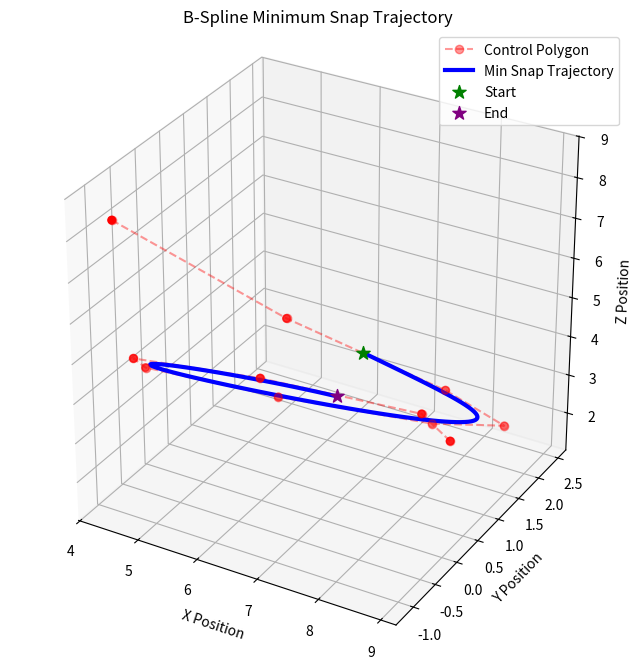

Write the Python code that produced this figure.
"""
Visual and simple computational representation of snap minimization
using natural uniform B-Splines.

SNAP OPTIMIZATION:
- C_p = [S E] @ Q_d4_M
- S = [ p(0) dp(0)/dt d^2p(0)/dt^2 ]
- E = [ p(M) dp(M)/dt d^2p(M)/dt^2 ]
"""

# ==========================================
# IMPORTS
# ==========================================
import time
import numpy as np
from numpy import eye
from numpy.linalg import inv
import matplotlib.pyplot as plt
from scipy.interpolate import BSpline


# ==========================================
# MATHEMATICAL CONSTANTS
# ==========================================
# M4: The basis matrix for a degree 4 (quartic) B-spline.
# Used to map control points to specific spatial/derivative constraints.
M4 = np.array([
    [ 1,  -4,   6,  -4,   1],
    [-4,  12,  -6, -12,  11],
    [ 6, -12,  -6,  12,  11],
    [-4,   4,   6,   4,   1],
    [ 1,   0,   0,   0,   0]
]) / 24.0


# ==========================================
# CORE SOLVER CLASS
# ==========================================
class MinSnapEval:
    """
    Evaluator for generating Minimum Snap Trajectories using 
    Natural Uniform B-Splines via Singular Value Decomposition (SVD).
    """

    def __init__(self, num_control_points, degree):
        """
        Initializes the solver and pre-computes the optimal Q matrix.
        """
        # We enforce a minimum of 7 points because we have 6 boundary constraints (Start/End: Pos, Vel, Acc).
        min_control_points = 6
        if num_control_points <= min_control_points:
            raise ValueError(
                f"For 6 constraints, a degree {degree} spline requires at least {min_control_points + 1} "
                f"control points to optimize. You provided {num_control_points}."
            )

        # 1. Extract the SVD boundary matrices
        B_combined, U1, U2, Sigma, V = self._create_SVD(num_control_points)

        # 2. Calculate M (number of time segments) dynamically
        M = num_control_points - degree
        
        # Define the natural uniform knot vector (-degree to M + degree)
        self.knots = np.arange(-degree, M + degree + 1)

        # 3. Generate the dynamically sized W (penalty) matrix for the 4th derivative (Snap)
        W = self._get_W_matrix(M)

        # 4. Compute the Q Matrix using the Linear Solver Optimization (Section 2.7)
        # We solve the system A_bar * X_bar = B_bar to avoid taking the direct inverse 
        # of large matrices, maximizing computational efficiency and stability.
        
        # A_bar = (U2^T * W * U2)^T
        A_bar = (U2.T @ W @ U2).T
        
        # B_bar = (W * U2)^T
        B_bar = (W @ U2).T
        
        # Solve the linear system
        X_bar = np.linalg.solve(A_bar, B_bar)
        
        # Transpose back to get our final X block
        X = X_bar.T
        
        # Construct the final generalized inverse mapping matrix (Q)
        self.Q = V @ inv(Sigma) @ U1.T @ (eye(num_control_points) - X @ U2.T)

    def get_Q_matrix(self):
        """Returns the pre-computed Q mapping matrix."""
        return self.Q

    def _create_SVD(self, num_control_points):
        """
        Constructs the boundary constraint matrices and performs SVD to isolate
        the null space (free control points) for snap optimization.
        """
        # --- TAU = 0 (Start Constraints) ---
        T_pos_0 = np.array([[0], [0], [0], [0], [1]])
        T_vel_0 = np.array([[0], [0], [0], [1], [0]])
        T_acc_0 = np.array([[0], [0], [2], [0], [0]])

        start_pos = M4 @ T_pos_0
        start_vel = M4 @ T_vel_0
        start_acc = M4 @ T_acc_0

        # 5x3 block representing the active control points at t=0
        B_d_M0 = np.hstack((start_pos, start_vel, start_acc))

        # --- TAU = 1 (End Constraints) ---
        T_pos_1 = np.array([[1], [1], [1], [1], [1]])
        T_vel_1 = np.array([[4], [3], [2], [1], [0]])
        T_acc_1 = np.array([[12], [6], [2], [0], [0]])

        end_pos = M4 @ T_pos_1
        end_vel = M4 @ T_vel_1
        end_acc = M4 @ T_acc_1

        # 5x3 block representing the active control points at t=M
        B_d_MM = np.hstack((end_pos, end_vel, end_acc))

        # Initialize the full-size boundary matrices with zeros
        B_0_full = np.zeros((num_control_points, 3))
        B_M_full = np.zeros((num_control_points, 3))

        # Paste the active blocks into their respective ends
        B_0_full[0:5, :] = B_d_M0 
        B_M_full[-5:, :] = B_d_MM

        # Glue them together horizontally for the SVD: [B(0) B(M)]
        B_combined = np.hstack((B_0_full, B_M_full))

        # Run the Singular Value Decomposition
        U, s, Vh = np.linalg.svd(B_combined, full_matrices=True)

        # We have 6 total constraints (3 start + 3 end)
        num_constraints = B_combined.shape[1]

        # Extract the components required for the Q matrix
        # U1 represents the constrained space; U2 represents the free null space
        U1 = U[:, :num_constraints]
        U2 = U[:, num_constraints:]
        Sigma = np.diag(s)
        V = Vh.T

        return B_combined, U1, U2, Sigma, V

    def _get_uniform_D_matrix(self, num_intervals, k):
        """
        Generates the discrete derivative operator matrix D_M^k.
        For natural uniform splines, this simplifies to pure subtraction.
        """
        rows = num_intervals + k
        cols = num_intervals + k - 1
        
        D = np.zeros((rows, cols))
        
        # Main diagonal (-1) represents the current control point
        D[:-1, :] -= np.eye(cols)
        
        # Sub-diagonal (+1) represents the next control point
        D[1:, :] += np.eye(cols)
        
        return D

    def _get_W_matrix(self, M):
        """
        Generates the Minimum Snap Penalty matrix (W) for a Natural Uniform Spline.
        Cascades 4 derivative matrices to represent the 4th derivative (Snap).
        """
        D1 = self._get_uniform_D_matrix(M, 1)
        D2 = self._get_uniform_D_matrix(M, 2)
        D3 = self._get_uniform_D_matrix(M, 3)
        D4 = self._get_uniform_D_matrix(M, 4)
        
        # Matrix multiplication reads right-to-left
        D_4th = D4 @ D3 @ D2 @ D1
        
        # W = D_4th * (Identity) * D_4th.T
        W = D_4th @ D_4th.T
        
        return W


# ==========================================
# UTILITY & VISUALIZATION
# ==========================================
def plot_trajectory(ctrl_pts, knots, degree):
    """
    Evaluates and plots the 3D Minimum Snap Trajectory and its control polygon.
    """
    pts = ctrl_pts.T 
    
    fig = plt.figure(figsize=(10, 8))
    ax = fig.add_subplot(111, projection='3d')
    
    # 1. Plot the Control Polygon (The mathematical "gravitational anchors")
    ax.plot(pts[:, 0], pts[:, 1], pts[:, 2], 'ro--', alpha=0.4, label='Control Polygon')
    ax.scatter(pts[:, 0], pts[:, 1], pts[:, 2], c='red', s=30)
    
    # 2. Evaluate and Plot the actual Minimum Snap B-Spline Curve
    spline = BSpline(knots, pts, degree)
    t_smooth = np.linspace(knots[degree], knots[-degree-1], 100)
    curve = spline(t_smooth)
    
    ax.plot(curve[:, 0], curve[:, 1], curve[:, 2], 'b-', linewidth=3, label='Min Snap Trajectory')
    
    # Plot Start and End constraint points
    ax.scatter(*curve[0], c='green', s=100, marker='*', label='Start')
    ax.scatter(*curve[-1], c='purple', s=100, marker='*', label='End')
    
    # Formatting
    ax.set_xlabel('X Position')
    ax.set_ylabel('Y Position')
    ax.set_zlabel('Z Position')
    ax.set_title('B-Spline Minimum Snap Trajectory')
    ax.legend()
    ax.set_box_aspect([1, 1, 1]) 
    plt.show()


# ==========================================
# BENCHMARKING FUNCTIONS
# ==========================================
def run_batch_performance_test():
    """
    Tests execution time scalability by simulating a drone rapidly 
    calculating massive batches of trajectories.
    """
    batch_sizes = [10, 100, 1000, 5000, 10000, 50000, 100000, 500000, 1000000]
    execution_times = []
    
    snap_degree = 4
    snap_ctrl_pts = 11

    print("\nPre-computing Q Matrix once for all batches...")
    evaluator = MinSnapEval(snap_ctrl_pts, snap_degree)
    Q_d4_M = evaluator.get_Q_matrix()
    
    print("\nRunning Batch Execution Test...")
    for num_trajectories in batch_sizes:
        print(f"Calculating {num_trajectories:,} random trajectories...")
        
        start_exec = time.perf_counter()
        
        for _ in range(num_trajectories):
            # Generate random boundaries
            p0, pf = np.random.rand(3, 1) * 10, np.random.rand(3, 1) * 10
            v0, vf = np.random.rand(3, 1) * 5 - 2.5, np.random.rand(3, 1) * 5 - 2.5
            a0, af = np.random.rand(3, 1) * 2 - 1, np.random.rand(3, 1) * 2 - 1
            
            S = np.hstack((p0, v0, a0))
            E = np.hstack((pf, vf, af))
            SE = np.hstack((S, E))

            # The real-time mapping math
            C_p_snap = SE @ Q_d4_M
            
        end_exec = time.perf_counter()
        execution_times.append(end_exec - start_exec)

    # Plot batch results
    fig, ax = plt.subplots(figsize=(10, 6))
    ax.plot(batch_sizes, execution_times, 'g-o', linewidth=2, markersize=6)
    ax.set_title('Batch Processing Time for Natural Uniform Minimum Snap', fontsize=14, fontweight='bold')
    ax.set_xlabel('Number of Trajectories Computed', fontsize=12)
    ax.set_ylabel('Total Computation Time (seconds)', fontsize=12)
    ax.ticklabel_format(style='plain', axis='x')
    ax.grid(True, linestyle='--', alpha=0.7)
    ax.set_xlim(left=0)
    ax.set_ylim(bottom=0)
    plt.tight_layout()
    plt.show()


def run_performance_benchmark(max_control_points=100, iterations=1000, degree=4):
    """
    Benchmarks the setup (offline) and execution (real-time) time of the solver 
    as the number of control points scales up.
    """
    print(f"\n🚀 Starting Benchmark: 7 to {max_control_points} Control Points")
    print(f"   Running {iterations} random trajectories per step...\n")
    
    ctrl_pts_range = range(7, max_control_points + 1, 2)
    setup_times_ms = []
    exec_times_us = []
    
    for num_pts in ctrl_pts_range:
        # 1. SETUP PHASE (Boot-up Math)
        start_setup = time.perf_counter()
        evaluator = MinSnapEval(num_pts, degree)
        Q_matrix = evaluator.get_Q_matrix()
        end_setup = time.perf_counter()
        
        setup_times_ms.append((end_setup - start_setup) * 1000)
        
        # 2. EXECUTION PHASE (Real-time Math)
        start_exec = time.perf_counter()
        for _ in range(iterations):
            p0, pf = np.random.rand(3, 1) * 10, np.random.rand(3, 1) * 10
            v0, vf = np.random.rand(3, 1) * 5 - 2.5, np.random.rand(3, 1) * 5 - 2.5
            a0, af = np.random.rand(3, 1) * 2 - 1, np.random.rand(3, 1) * 2 - 1
            
            S, E = np.hstack((p0, v0, a0)), np.hstack((pf, vf, af))
            SE = np.hstack((S, E))
            C_optimal = SE @ Q_matrix 
            
        end_exec = time.perf_counter()
        
        avg_exec_us = ((end_exec - start_exec) / iterations) * 1_000_000
        exec_times_us.append(avg_exec_us)
        
        print(f"Pts: {num_pts:3d} | Setup: {setup_times_ms[-1]:6.2f} ms | Exec: {avg_exec_us:6.3f} µs")

    # Plot Scaling Results
    fig, (ax1, ax2) = plt.subplots(1, 2, figsize=(14, 5))
    
    ax1.plot(ctrl_pts_range, setup_times_ms, 'r-o', linewidth=2)
    ax1.set_title('Boot-up Time (Q Matrix Generation)', fontsize=12, fontweight='bold')
    ax1.set_xlabel('Number of Control Points')
    ax1.set_ylabel('Time (Milliseconds)')
    ax1.grid(True, linestyle='--', alpha=0.7)
    
    ax2.plot(ctrl_pts_range, exec_times_us, 'b-o', linewidth=2)
    ax2.set_title('Real-Time Execution (SE @ Q)', fontsize=12, fontweight='bold')
    ax2.set_xlabel('Number of Control Points')
    ax2.set_ylabel('Time (Microseconds)')
    ax2.grid(True, linestyle='--', alpha=0.7)
    
    ax1.set_ylim(bottom=0)
    ax2.set_ylim(bottom=0)
    
    plt.suptitle('Minimum Snap B-Spline Performance Scaling', fontsize=16)
    plt.tight_layout()
    plt.show()


# ==========================================
# MAIN EXECUTION
# ==========================================
if __name__ == "__main__":
    
    # ----------------------------------------------------
    # DEMO: SINGLE FLIGHT PATH GENERATION
    # ----------------------------------------------------
    snap_degree = 4
    snap_ctrl_pts = 11

    print("Pre-computing Q Matrix...")
    min_snap_evaluator = MinSnapEval(snap_ctrl_pts, snap_degree)
    knots = min_snap_evaluator.knots
    Q_d4_M = min_snap_evaluator.get_Q_matrix()

    start_time = time.perf_counter()

    for i in range(100):
        # Generate random start and end conditions
        p0 = np.random.rand(3, 1) * 10 
        v0 = np.random.rand(3, 1) * 5 - 2.5
        a0 = np.random.rand(3, 1) * 2 - 1
        
        pf = np.random.rand(3, 1) * 10 
        vf = np.random.rand(3, 1) * 5 - 2.5
        af = np.random.rand(3, 1) * 2 - 1
        
        S = np.hstack((p0, v0, a0))
        E = np.hstack((pf, vf, af))
        SE = np.hstack((S, E))

        # Core optimization calculation
        C_p_snap = SE @ Q_d4_M
        
    end_time = time.perf_counter()

    total_time = end_time - start_time
    avg_time = total_time / 100
    
    print(f"Total time for 100 trajectories: {total_time:.6f} seconds")
    print(f"Average time per trajectory: {avg_time:.6f} seconds ({avg_time * 1000:.3f} ms)")

    print("\n==========================================")
    print("🚀 OPTIMAL CONTROL POINTS (C*) GENERATED:")
    print("==========================================")
    print(C_p_snap)
    print("Shape:", C_p_snap.shape)

    # Plot the last trajectory from the loop
    plot_trajectory(C_p_snap, min_snap_evaluator.knots, snap_degree)


    # ----------------------------------------------------
    # OPTIONAL BENCHMARKS
    # (Uncomment the lines below to run them)
    # ----------------------------------------------------
    
    # run_batch_performance_test()
    # run_performance_benchmark(max_control_points=100)
